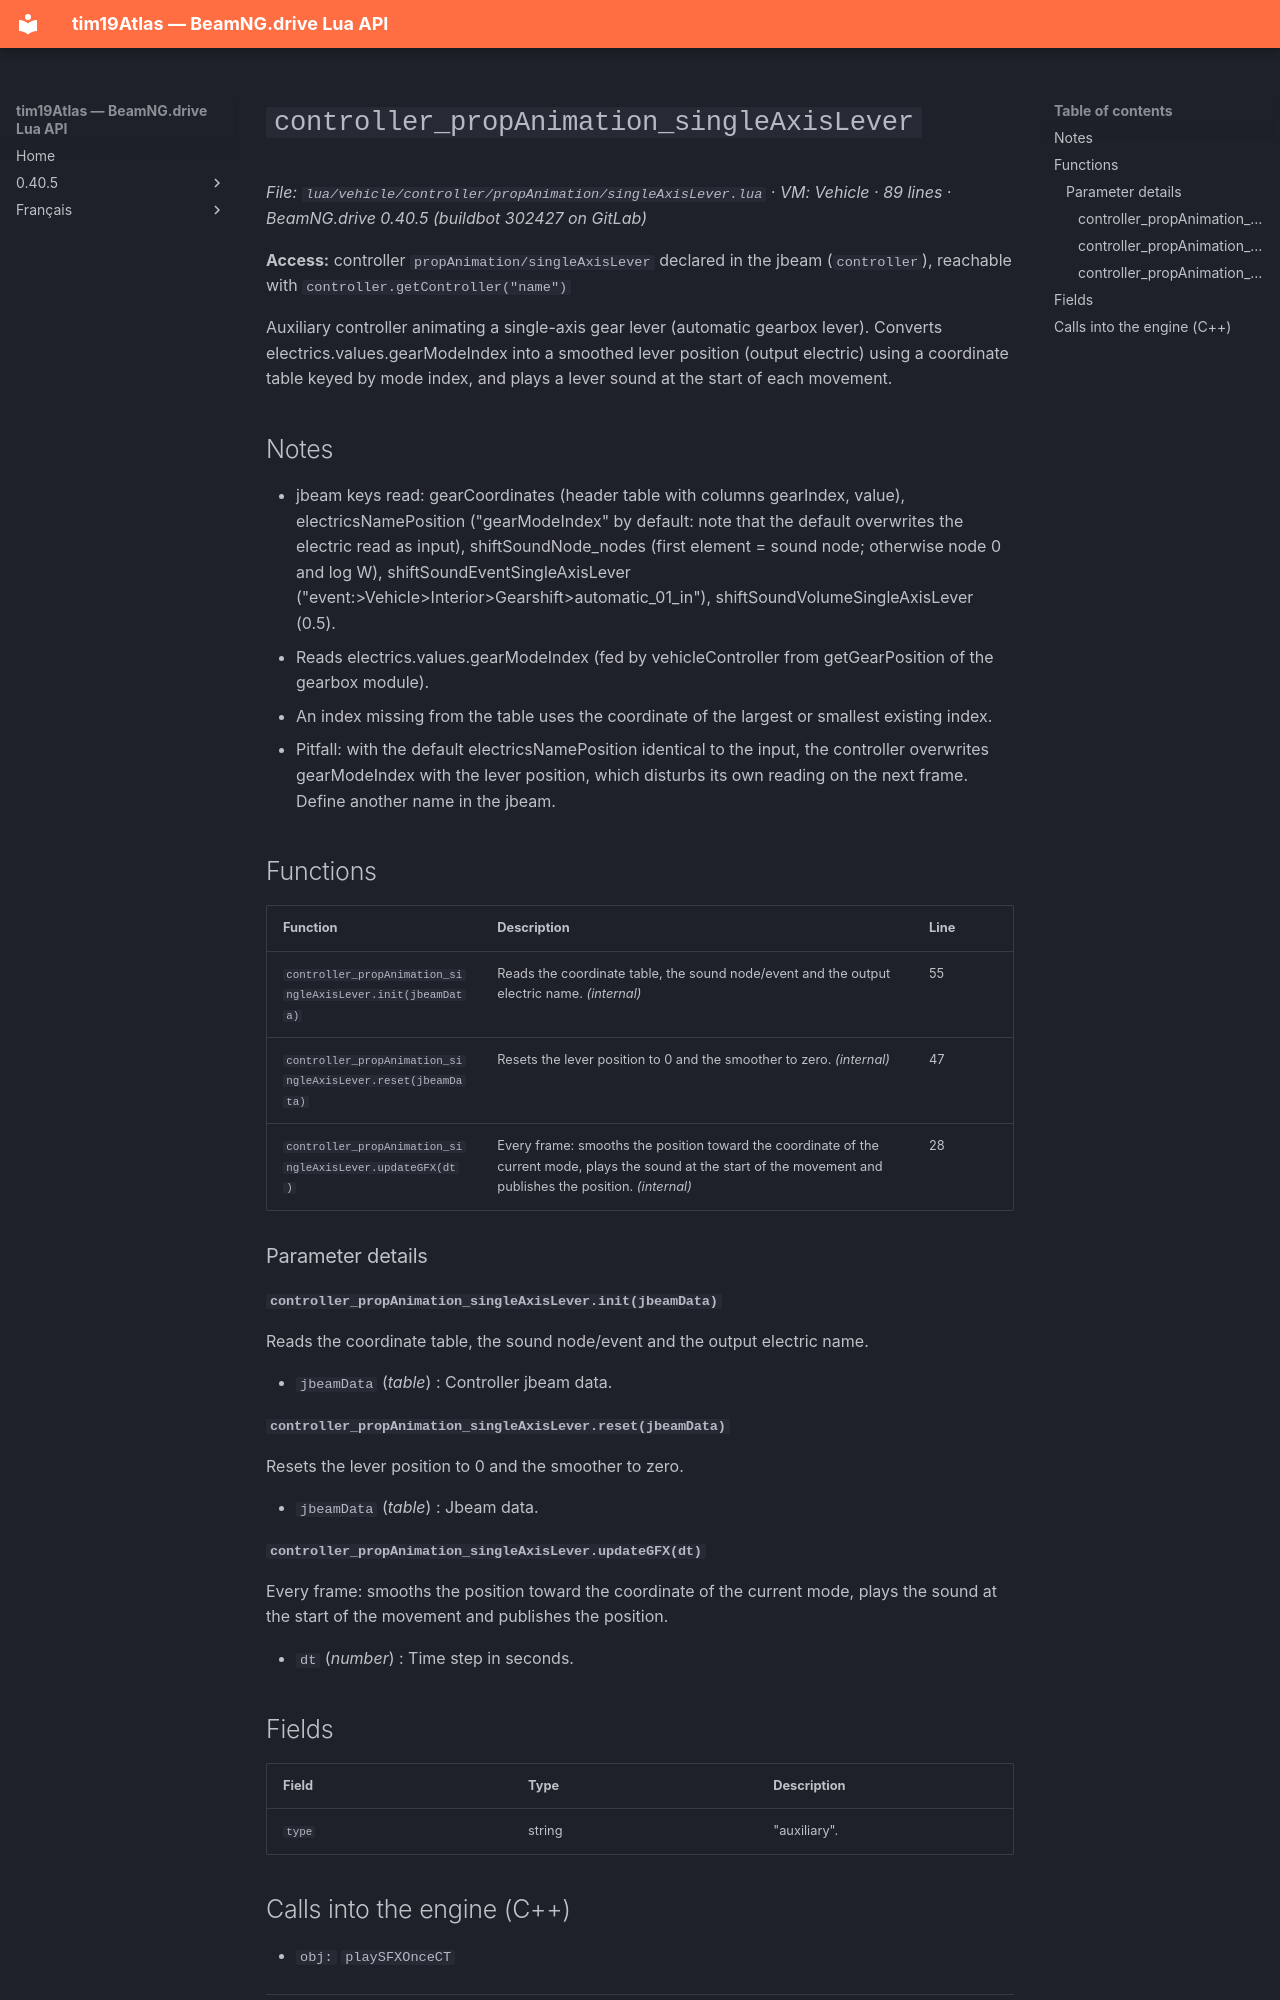

repository: Tim0219800/beamng-lua-atlas · page: 0.40.5/vehicle/controller/propAnimation/singleAxisLever.html · generator: mkdocs

# `controller_propAnimation_singleAxisLever`

*File: `lua/vehicle/controller/propAnimation/singleAxisLever.lua` · VM: Vehicle · 89 lines · BeamNG.drive 0.40.5 (buildbot 302427 on GitLab)*

**Access:** controller `propAnimation/singleAxisLever` declared in the jbeam (`controller`), reachable with `controller.getController("name")`

Auxiliary controller animating a single-axis gear lever (automatic gearbox lever). Converts electrics.values.gearModeIndex into a smoothed lever position (output electric) using a coordinate table keyed by mode index, and plays a lever sound at the start of each movement.

## Notes

- jbeam keys read: gearCoordinates (header table with columns gearIndex, value), electricsNamePosition ("gearModeIndex" by default: note that the default overwrites the electric read as input), shiftSoundNode_nodes (first element = sound node; otherwise node 0 and log W), shiftSoundEventSingleAxisLever ("event:>Vehicle>Interior>Gearshift>automatic_01_in"), shiftSoundVolumeSingleAxisLever (0.5).
- Reads electrics.values.gearModeIndex (fed by vehicleController from getGearPosition of the gearbox module).
- An index missing from the table uses the coordinate of the largest or smallest existing index.
- Pitfall: with the default electricsNamePosition identical to the input, the controller overwrites gearModeIndex with the lever position, which disturbs its own reading on the next frame. Define another name in the jbeam.

## Functions

| Function | Description | Line |
|---|---|---|
| `controller_propAnimation_singleAxisLever.init(jbeamData)` | Reads the coordinate table, the sound node/event and the output electric name. *(internal)* | 55 |
| `controller_propAnimation_singleAxisLever.reset(jbeamData)` | Resets the lever position to 0 and the smoother to zero. *(internal)* | 47 |
| `controller_propAnimation_singleAxisLever.updateGFX(dt)` | Every frame: smooths the position toward the coordinate of the current mode, plays the sound at the start of the movement and publishes the position. *(internal)* | 28 |

### Parameter details

#### `controller_propAnimation_singleAxisLever.init(jbeamData)`

Reads the coordinate table, the sound node/event and the output electric name.

- `jbeamData` (*table*) : Controller jbeam data.

#### `controller_propAnimation_singleAxisLever.reset(jbeamData)`

Resets the lever position to 0 and the smoother to zero.

- `jbeamData` (*table*) : Jbeam data.

#### `controller_propAnimation_singleAxisLever.updateGFX(dt)`

Every frame: smooths the position toward the coordinate of the current mode, plays the sound at the start of the movement and publishes the position.

- `dt` (*number*) : Time step in seconds.

## Fields

| Field | Type | Description |
|---|---|---|
| `type` | string | "auxiliary". |
